Run: headless pygame with SDL's dummy video driver; simulated clock (each Clock.tick advances the game by its frame time, no real sleeping); random seed 0; keys injected as events and as key.get_pressed() state; no mouse input.
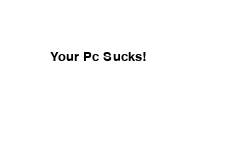
Frame 1 of 4 · flips 1–60 · no input
Frame 2 of 4 · flips 61–180 · tapped SPACE, RETURN · held RIGHT (→), D · screen unchanged from frame 1, image omitted
Frame 3 of 4 · flips 181–300 · held DOWN (↓), S · screen unchanged from frame 2, image omitted
Frame 4 of 4 · flips 301–420 · held LEFT (←), A, UP (↑), W · screen unchanged from frame 3, image omitted

The pygame program that drew these frames:

import time
import pygame
import sys
import os

pygame.init()



screen = pygame.display.set_mode((250,150))
pygame.display.set_caption('PLAY FORTNITE')
font = pygame.font.SysFont("Lucida Console", 20)
label = font.render("Your Pc Sucks!", 1, (0,0,0))
while True:
    for event in pygame.event.get():
        if event.type==pygame.QUIT:
            pygame.quit()
            time.sleep(0.10)
            screen = pygame.display.set_mode((250,150))
            pygame.display.set_caption('Lol')

    screen.fill((255,255,255))
    screen.blit(label, (50,50))



    pygame.display.update()
